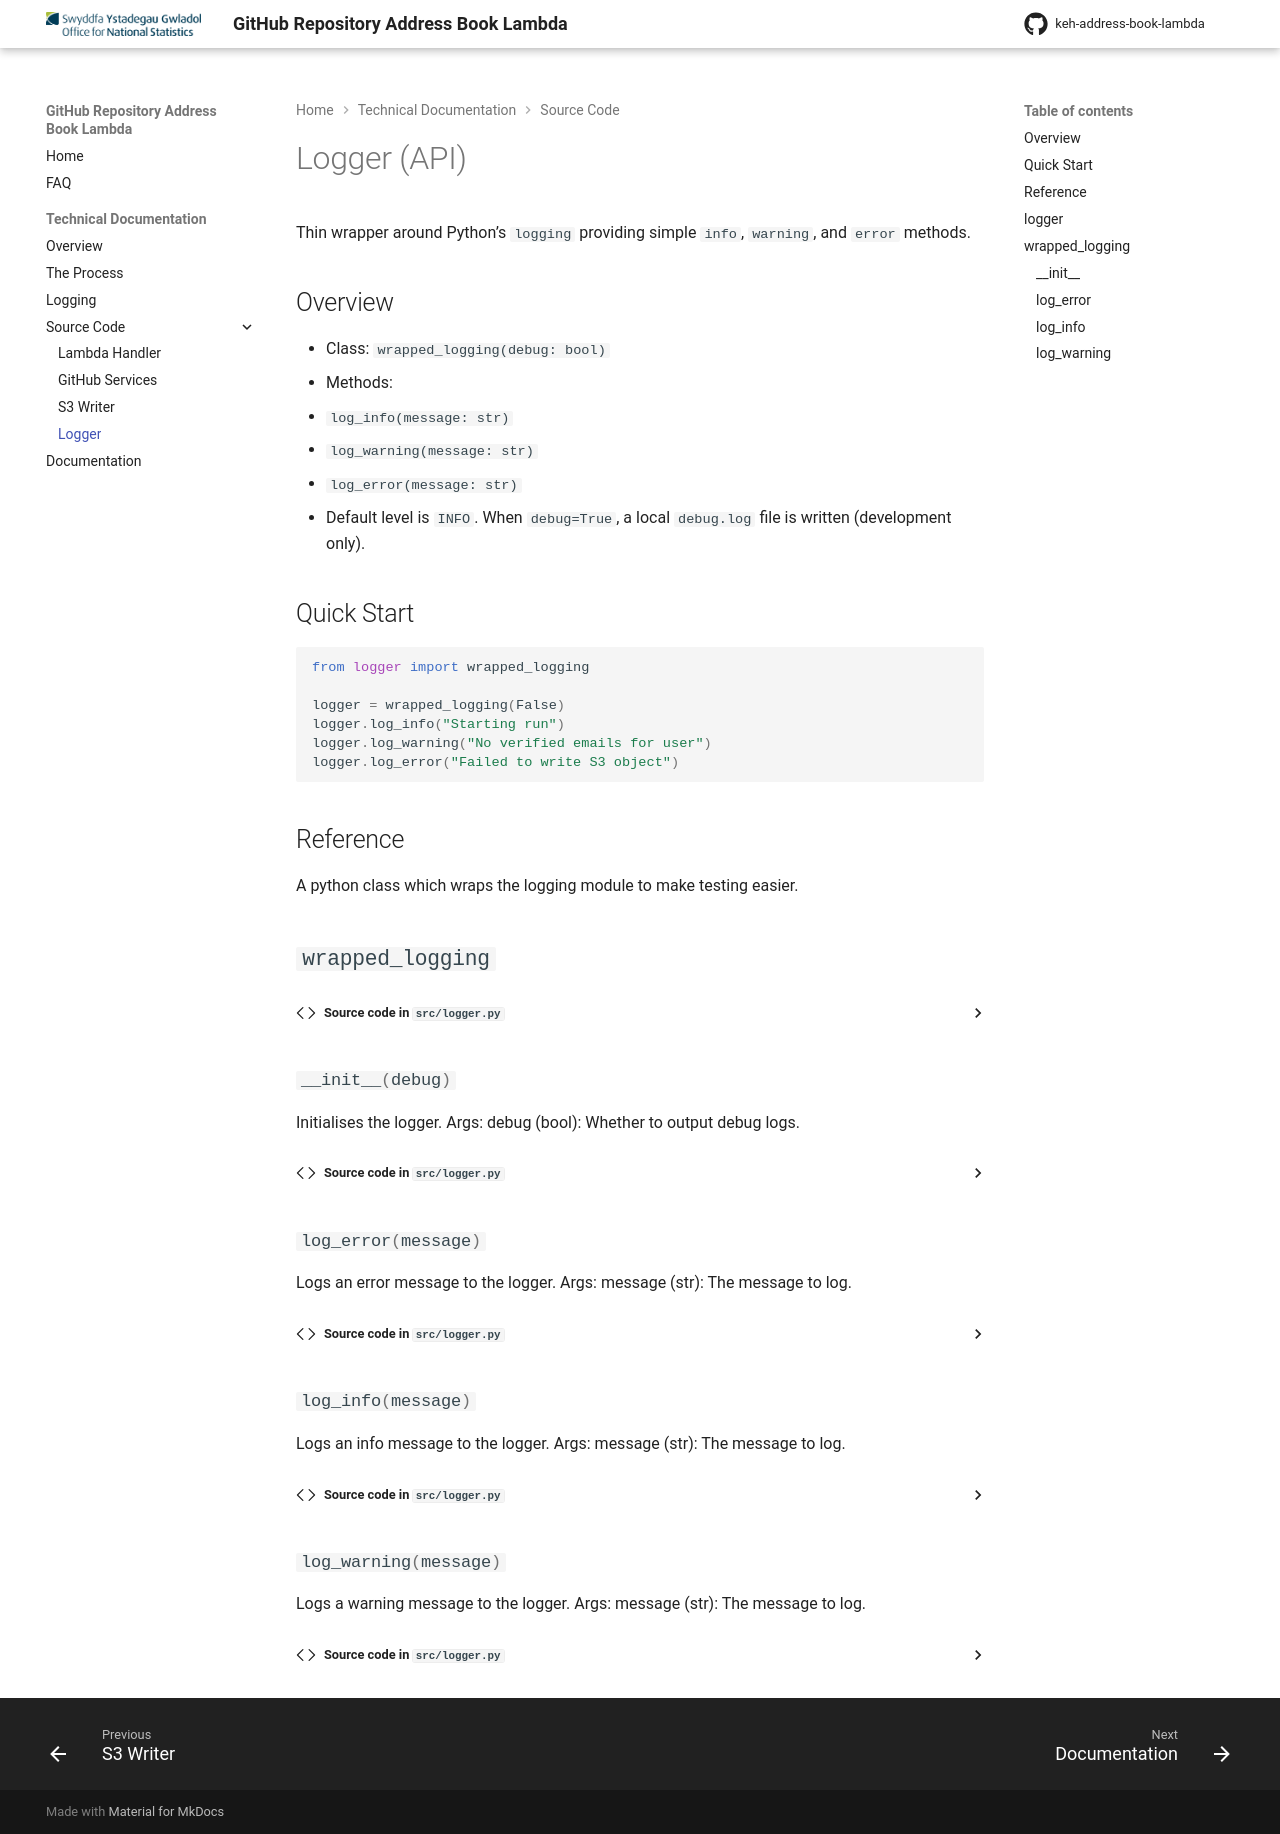

repository: ONS-Innovation/keh-address-book-lambda · page: technical_documentation/api_logger/index.html · generator: mkdocs

# Logger (API)

Thin wrapper around Python’s `logging` providing simple `info`, `warning`, and `error` methods.

## Overview

- Class: `wrapped_logging(debug: bool)`
- Methods:
  - `log_info(message: str)`
  - `log_warning(message: str)`
  - `log_error(message: str)`
- Default level is `INFO`. When `debug=True`, a local `debug.log` file is written (development only).

## Quick Start

```python
from logger import wrapped_logging

logger = wrapped_logging(False)
logger.log_info("Starting run")
logger.log_warning("No verified emails for user")
logger.log_error("Failed to write S3 object")
```

## Reference

::: logger
